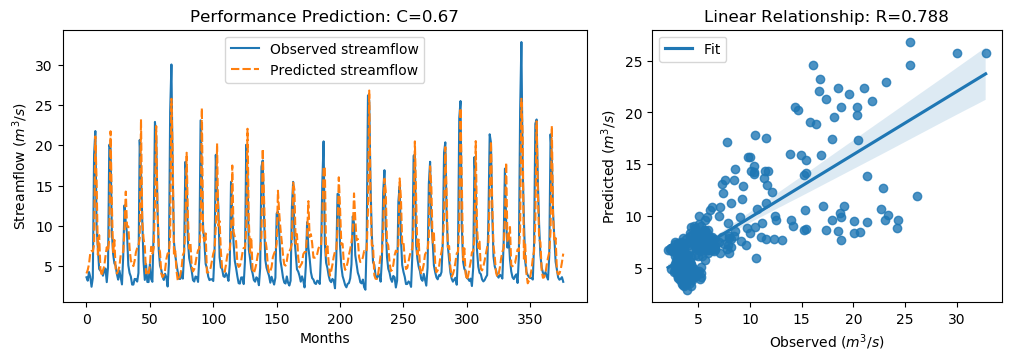

Source data for this figure (header and first rows):
y_true, y_pred, y_true_scaled, y_pred_scaled
3.63, 4.105, -0.5645, -0.497
3.21, 4.538, -0.6243, -0.4354
4.29, 5.268, -0.4707, -0.3316
3.67, 6.633, -0.5589, -0.1376
2.46, 6.906, -0.7309, -0.09884
3.54, 6.822, -0.5773, -0.1107
18.82, 7.663, 1.595, 0.008861
21.76, 21.1, 2.013, 1.919
9.83, 15.67, 0.3169, 1.148
7.16, 6.419, -0.06268, -0.1681
4.67, 8.862, -0.4167, 0.1793
4.44, 4.718, -0.4494, -0.4099
4.4, 3.795, -0.4551, -0.5411
3.83, 4.478, -0.5361, -0.4439
4.42, 4.996, -0.4522, -0.3704
4.72, 6.27, -0.4096, -0.1892
3.03, 7.36, -0.6499, -0.03419
4.87, 6.847, -0.3883, -0.1071
20.07, 8.395, 1.773, 0.1129
19.62, 21.73, 1.709, 2.009
9.33, 12.93, 0.2458, 0.7573
6.56, 6.589, -0.148, -0.1439
5.37, 8.267, -0.3172, 0.09465
5.07, 4.727, -0.3598, -0.4086
4.02, 4.099, -0.5091, -0.4978
3.34, 4.434, -0.6058, -0.4503
4.47, 4.991, -0.4451, -0.371
3.61, 6.385, -0.5674, -0.1729
2.75, 6.569, -0.6897, -0.1467
6.28, 6.789, -0.1878, -0.1154
12.55, 9.623, 0.7036, 0.2875
10.44, 14.26, 0.4036, 0.9469
9.01, 9.894, 0.2003, 0.3261
5.12, 9.95, -0.3527, 0.334
4.16, 7.221, -0.4892, -0.05402
3.72, 5.699, -0.5518, -0.2703
2.73, 5.33, -0.6925, -0.3229
2.73, 5.019, -0.6925, -0.367
3.43, 5.697, -0.593, -0.2706
3.4, 6.733, -0.5972, -0.1234
3.1, 7.25, -0.6399, -0.04992
4.17, 7.509, -0.4878, -0.01301
20.66, 8.467, 1.857, 0.1231
16.78, 23.22, 1.305, 2.221
10.67, 10.66, 0.4363, 0.4355
5.59, 8.472, -0.2859, 0.1238
3.31, 7.465, -0.61, -0.01929
5.26, 4.111, -0.3328, -0.4962
3.05, 4.577, -0.647, -0.4299
3.04, 4.138, -0.6484, -0.4923
5.26, 5.054, -0.3328, -0.3622
3.41, 7.412, -0.5958, -0.02688
3.07, 6.574, -0.6442, -0.146
9.62, 7.241, 0.2871, -0.05123
22.89, 12.69, 2.174, 0.7239
21.04, 22.38, 1.911, 2.101
12.14, 12.3, 0.6453, 0.6678
7.0, 7.5, -0.08543, -0.01428
5.08, 6.758, -0.3584, -0.1199
4.58, 4.098, -0.4295, -0.498
... 317 more rows
